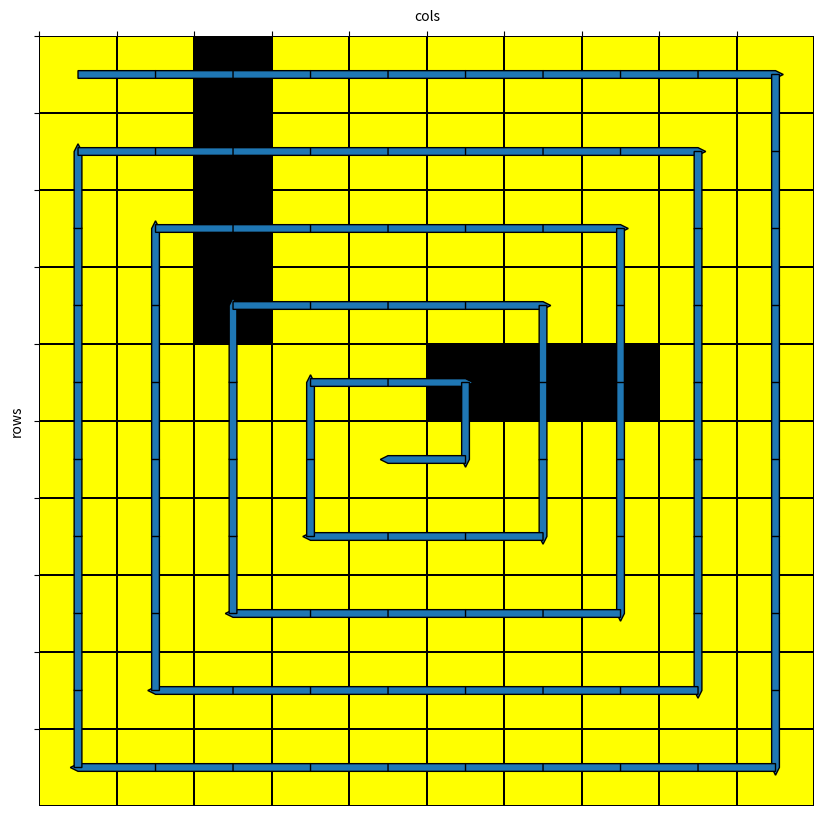

This figure's Python source:
import numpy as np
import matplotlib.pyplot as plt
import seaborn as sns
from matplotlib import colors

# 单个机器人覆盖绘图

def draw_map(rows, cols, pass_point, trails, obstacles):
    field = np.ones((rows, cols))
    for i in range(len(pass_point)):
        field[pass_point[i][0] - 1, pass_point[i][1] - 1] = 1  # 注释：横纵坐标-1是因为障碍物和通行点的坐标定义是从下标1开始的,但field()函数下标从1开始
    for j in range(len(trails)):
        field[trails[j][0] - 1, trails[j][1] - 1] = 4
    for k in range(len(obstacles)):
        field[obstacles[k][0] - 1, obstacles[k][1] - 1] = 2
    # 显示当前机器人位置
    # field[trails[j][0] - 1, trails[j][1] - 1] = 6

    cmap = colors.ListedColormap(['none', 'white', 'black', 'red', 'yellow', 'magenta', 'green', 'cyan', 'blue'])

    plt.figure(figsize=(cols, rows))
    ax = plt.gca()

    sns.heatmap(field, cmap=cmap, vmin=0, vmax=8, linewidths=1.25, linecolor='black', ax=ax, cbar=False)

    # 设置图标题
    ax.set_ylabel('rows')
    ax.set_xlabel('cols')

    # 将列标签移动到图像上方
    ax.xaxis.tick_top()
    ax.xaxis.set_label_position('top')

    # 设置图标的数字个数文字，放在plt.show下面能居中
    ax.set_xticks(np.arange(rows))
    ax.set_yticks(np.arange(cols))

    return field

def draw_path(path):
    # todo 改好绘图函数
    draw_map(rows, cols, pass_point, trails, obstacles)
    for i in range(len(path)-1):


        x = path[i][1]   # x,y需要反过来
        y = path[i][0]
        dx = path[i+1][1] - x
        dy = path[i+1][0] - y
        plt.arrow(x-0.5,y-0.5,dx,dy,width=0.1,head_width=0.1,head_length=0.1)
        # plt.arrow(x-0.5,y-0.5,dx,dy,width=0.01)



def main(rows, cols, pass_point, trails, obstacles):

    # plt.savefig('map_10x10.png')
    draw_path(trails)
    plt.show()

    # plt.arrow(3, 2, -1, -1, width=0.001, head_width=0.005, head_length=0.1)
    # plt.show()

# trails = []
# rows, cols = 10, 10
# obstacles=[(8, 8), (5, 10), (2, 3), (8, 5), (6, 2), (5, 4), (10, 1), (10, 6), (10, 3), (6, 1), (2, 5), (8, 4), (10, 9), (5, 7), (4, 4), (4, 8), (3, 4), (10, 8), (2, 4), (7, 4)]
# pass_point=[(1, 1), (1, 2), (1, 3), (1, 4), (1, 5), (1, 6), (1, 7), (1, 8), (1, 9), (1, 10), (2, 1), (2, 2), (2, 6), (2, 7), (2, 8), (2, 9), (2, 10), (3, 1), (3, 2), (3, 3), (3, 5), (3, 6), (3, 7), (3, 8), (3, 9), (3, 10), (4, 1), (4, 2), (4, 3), (4, 5), (4, 6), (4, 7), (4, 9), (4, 10), (5, 1), (5, 2), (5, 3), (5, 5), (5, 6), (5, 8), (5, 9), (6, 3), (6, 4), (6, 5), (6, 6), (6, 7), (6, 8), (6, 9), (6, 10), (7, 1), (7, 2), (7, 3), (7, 5), (7, 6), (7, 7), (7, 8), (7, 9), (7, 10), (8, 1), (8, 2), (8, 3), (8, 6), (8, 7), (8, 9), (8, 10), (9, 1), (9, 2), (9, 3), (9, 4), (9, 5), (9, 6), (9, 7), (9, 8), (9, 9), (9, 10), (10, 2), (10, 4), (10, 5), (10, 7), (10, 10)]

# obstacles= [(5, 8), (8, 7), (6, 1), (10, 2), (7, 7), (6, 2), (6, 10), (9, 7), (1, 4), (3, 10), (6, 4), (10, 8), (8, 3), (6, 5), (4, 4), (3, 7), (4, 3), (2, 10), (2, 7), (5, 5), (4, 1), (2, 6), (6, 9), (1, 3), (10, 4)]
# pass_point= [(1, 1), (1, 2), (1, 5), (1, 6), (1, 7), (1, 8), (1, 9), (1, 10), (2, 1), (2, 2), (2, 3), (2, 4), (2, 5), (2, 8), (2, 9), (3, 1), (3, 2), (3, 3), (3, 4), (3, 5), (3, 6), (3, 8), (3, 9), (4, 2), (4, 5), (4, 6), (4, 7), (4, 8), (4, 9), (4, 10), (5, 1), (5, 2), (5, 3), (5, 4), (5, 6), (5, 7), (5, 9), (5, 10), (6, 3), (6, 6), (6, 7), (6, 8), (7, 1), (7, 2), (7, 3), (7, 4), (7, 5), (7, 6), (7, 8), (7, 9), (7, 10), (8, 1), (8, 2), (8, 4), (8, 5), (8, 6), (8, 8), (8, 9), (8, 10), (9, 1), (9, 2), (9, 3), (9, 4), (9, 5), (9, 6), (9, 8), (9, 9), (9, 10), (10, 1), (10, 3), (10, 5), (10, 6), (10, 7), (10, 9), (10, 10)]

# obstacles= [(4, 5), (2, 7), (7, 3), (4, 8), (1, 1), (3, 4), (10, 7), (8, 8), (10, 1), (1, 8), (3, 1), (7, 1), (10, 3), (9, 6), (3, 7)]
# pass_point= [(1, 2), (1, 3), (1, 4), (1, 5), (1, 6), (1, 7), (1, 9), (1, 10), (2, 1), (2, 2), (2, 3), (2, 4), (2, 5), (2, 6), (2, 8), (2, 9), (2, 10), (3, 2), (3, 3), (3, 5), (3, 6), (3, 8), (3, 9), (3, 10), (4, 1), (4, 2), (4, 3), (4, 4), (4, 6), (4, 7), (4, 9), (4, 10), (5, 1), (5, 2), (5, 3), (5, 4), (5, 5), (5, 6), (5, 7), (5, 8), (5, 9), (5, 10), (6, 1), (6, 2), (6, 3), (6, 4), (6, 5), (6, 6), (6, 7), (6, 8), (6, 9), (6, 10), (7, 2), (7, 4), (7, 5), (7, 6), (7, 7), (7, 8), (7, 9), (7, 10), (8, 1), (8, 2), (8, 3), (8, 4), (8, 5), (8, 6), (8, 7), (8, 9), (8, 10), (9, 1), (9, 2), (9, 3), (9, 4), (9, 5), (9, 7), (9, 8), (9, 9), (9, 10), (10, 2), (10, 4), (10, 5), (10, 6), (10, 8), (10, 9), (10, 10)]

# obstacles=[(8, 8), (5, 10), (2, 3), (8, 5), (6, 2), (5, 4), (10, 1), (10, 6), (10, 3), (6, 1), (2, 5), (8, 4), (10, 9), (5, 7), (4, 4), (4, 8), (3, 4), (10, 8), (2, 4), (7, 4)]
# pass_point=[(1, 1), (1, 2), (1, 3), (1, 4), (1, 5), (1, 6), (1, 7), (1, 8), (1, 9), (1, 10), (2, 1), (2, 2), (2, 6), (2, 7), (2, 8), (2, 9), (2, 10), (3, 1), (3, 2), (3, 3), (3, 5), (3, 6), (3, 7), (3, 8), (3, 9), (3, 10), (4, 1), (4, 2), (4, 3), (4, 5), (4, 6), (4, 7), (4, 9), (4, 10), (5, 1), (5, 2), (5, 3), (5, 5), (5, 6), (5, 8), (5, 9), (6, 3), (6, 4), (6, 5), (6, 6), (6, 7), (6, 8), (6, 9), (6, 10), (7, 1), (7, 2), (7, 3), (7, 5), (7, 6), (7, 7), (7, 8), (7, 9), (7, 10), (8, 1), (8, 2), (8, 3), (8, 6), (8, 7), (8, 9), (8, 10), (9, 1), (9, 2), (9, 3), (9, 4), (9, 5), (9, 6), (9, 7), (9, 8), (9, 9), (9, 10), (10, 2), (10, 4), (10, 5), (10, 7), (10, 10)]
# rows,cols=10,10
# trails = pass_point


# pass_point =  [(1, 1), (1, 2), (1, 3), (1, 4), (1, 5), (2, 1), (2, 2), (2, 3), (2, 4), (2, 5), (3, 1), (3, 2), (3, 3), (3, 4), (3, 5), (4, 1), (4, 2), (4, 3), (4, 4), (4, 5), (5, 1), (5, 2), (5, 3), (5, 4), (5, 5)]
# obstacles = []
# rows, cols =5, 5
# obstacles=[(8, 8), (5, 10), (2, 3), (8, 5), (6, 2), (5, 4), (10, 1), (10, 6), (10, 3), (6, 1), (2, 5), (8, 4), (10, 9), (5, 7), (4, 4), (4, 8), (3, 4), (10, 8), (2, 4), (7, 4)]
# pass_point=[(1, 1), (1, 2), (1, 3), (1, 4), (1, 5), (1, 6), (1, 7), (1, 8), (1, 9), (1, 10), (2, 1), (2, 2), (2, 6), (2, 7), (2, 8), (2, 9), (2, 10), (3, 1), (3, 2), (3, 3), (3, 5), (3, 6), (3, 7), (3, 8), (3, 9), (3, 10), (4, 1), (4, 2), (4, 3), (4, 5), (4, 6), (4, 7), (4, 9), (4, 10), (5, 1), (5, 2), (5, 3), (5, 5), (5, 6), (5, 8), (5, 9), (6, 3), (6, 4), (6, 5), (6, 6), (6, 7), (6, 8), (6, 9), (6, 10), (7, 1), (7, 2), (7, 3), (7, 5), (7, 6), (7, 7), (7, 8), (7, 9), (7, 10), (8, 1), (8, 2), (8, 3), (8, 6), (8, 7), (8, 9), (8, 10), (9, 1), (9, 2), (9, 3), (9, 4), (9, 5), (9, 6), (9, 7), (9, 8), (9, 9), (9, 10), (10, 2), (10, 4), (10, 5), (10, 7), (10, 10)]
rows,cols=10,10
# # pass_point = [(1, 1), (1, 2), (1, 4), (1, 5), (1, 6), (1, 7), (1, 8), (1, 9), (1, 10), (2, 1), (2, 2), (2, 4), (2, 5), (2, 6), (2, 7), (2, 8), (2, 9), (2, 10), (3, 1), (3, 2), (3, 4), (3, 5), (3, 6), (3, 7), (3, 8), (3, 9), (3, 10), (4, 1), (4, 2), (4, 4), (4, 5), (4, 6), (4, 7), (4, 8), (4, 9), (4, 10), (5, 1), (5, 2), (5, 3), (5, 4), (5, 5), (5, 6), (5, 7), (5, 8), (5, 9), (5, 10), (6, 1), (6, 2), (6, 3), (6, 4), (6, 5), (6, 6), (6, 7), (6, 8), (6, 9), (6, 10), (7, 1), (7, 2), (7, 3), (7, 4), (7, 5), (7, 6), (7, 7), (7, 8), (7, 9), (7, 10), (8, 1), (8, 2), (8, 3), (8, 4), (8, 5), (8, 6), (8, 7), (8, 8), (8, 9), (8, 10), (9, 1), (9, 2), (9, 3), (9, 4), (9, 5), (9, 6), (9, 7), (9, 8), (9, 9), (9, 10), (10, 1), (10, 2), (10, 3), (10, 4), (10, 5), (10, 6), (10, 7), (10, 8), (10, 9), (10, 10)]
# # obstacles = [(1,3),(2,3),(3,3),(4,3)]
pass_point = [(1, 1), (1, 2), (1, 4), (1, 5), (1, 6), (1, 7), (1, 8), (1, 9), (1, 10), (2, 1), (2, 2), (2, 4), (2, 5), (2, 6), (2, 7), (2, 8), (2, 9), (2, 10), (3, 1), (3, 2), (3, 4), (3, 5), (3, 6), (3, 7), (3, 8), (3, 9), (3, 10), (4, 1), (4, 2), (4, 4), (4, 5), (4, 6), (4, 7), (4, 8), (4, 9), (4, 10), (5, 1), (5, 2), (5, 3), (5, 4), (5, 5),  (5, 9), (5, 10), (6, 1), (6, 2), (6, 3), (6, 4), (6, 5), (6, 6), (6, 7), (6, 8), (6, 9), (6, 10), (7, 1), (7, 2), (7, 3), (7, 4), (7, 5), (7, 6), (7, 7), (7, 8), (7, 9), (7, 10), (8, 1), (8, 2), (8, 3), (8, 4), (8, 5), (8, 6), (8, 7), (8, 8), (8, 9), (8, 10), (9, 1), (9, 2), (9, 3), (9, 4), (9, 5), (9, 6), (9, 7), (9, 8), (9, 9), (9, 10), (10, 1), (10, 2), (10, 3), (10, 4), (10, 5), (10, 6), (10, 7), (10, 8), (10, 9), (10, 10)]
obstacles = [(1,3), (2,3), (3,3), (4,3), (5,6), (5,7), (5,8)]
# # trails= [(3, 6), (3, 7), (3, 8), (4, 8), (4, 7), (4, 6), (4, 5), (3, 5), (2, 5), (2, 6), (2, 7), (2, 8), (2, 9), (3, 9), (4, 9), (5, 9), (5, 10), (6, 10), (7, 10), (8, 10), (9, 10), (10, 10), (10, 9), (10, 8), (10, 7), (10, 6), (10, 5), (10, 4), (10, 3), (10, 2), (10, 1), (9, 1), (8, 1), (7, 1), (6, 1), (6, 2), (6, 3), (6, 4), (6, 5), (6, 6), (6, 7), (6, 8), (7, 8), (8, 8), (9, 8), (10, 8), (9, 8), (8, 8), (7, 8), (7, 7), (8, 7), (9, 7), (9, 8), (9, 9), (8, 9), (7, 9), (6, 9), (6, 8), (6, 7), (6, 6), (7, 6), (8, 6), (9, 6), (10, 6), (10, 7), (10, 8), (10, 9), (10, 10), (9, 10), (8, 10), (7, 10), (6, 10), (5, 10), (4, 10), (3, 10), (2, 10), (1, 10), (1, 9), (1, 8), (1, 7), (1, 6), (1, 5), (1, 4), (2, 4), (3, 4), (4, 4), (5, 4), (6, 4), (7, 4), (8, 4), (9, 4), (10, 4), (9, 4), (8, 4), (7, 4), (6, 4), (6, 3), (7, 3), (8, 3), (9, 3), (10, 3), (10, 4), (10, 5), (9, 5), (8, 5), (7, 5), (6, 5), (5, 5), (5, 4), (5, 3), (5, 2), (4, 2), (3, 2), (2, 2), (1, 2), (1, 1), (2, 1), (3, 1), (4, 1), (5, 1), (6, 1), (7, 1), (8, 1), (9, 1), (10, 1), (10, 2), (9, 2), (8, 2), (7, 2), (6, 2), (5, 2), (4, 2), (3, 2), (2, 2), (1, 2)]
#
# # trails = [(1, 1), (2, 1), (1, 1), (2, 1), (1, 1), (1, 2), (1, 3), (1, 2), (2, 2), (2, 1), (3, 1), (3, 2), (4, 2), (5, 2), (4, 2), (4, 1), (5, 1), (5, 2), (5, 3), (5, 4), (4, 4), (5, 4), (5, 5), (5, 4), (5, 5), (5, 4), (5, 3), (4, 3), (4, 4), (3, 4), (3, 3), (2, 3), (2, 4), (1, 4), (2, 4), (2, 5), (1, 5), (2, 5), (3, 5), (4, 5)]
#
# # trails = [(1, 1), (2, 1), (3, 1), (2, 1), (2, 2), (3, 2), (4, 2), (4, 1), (3, 1), (2, 1), (2, 2), (3, 2), (3, 1), (3, 2), (3, 1), (2, 1), (3, 1), (4, 1), (4, 2), (4, 1), (5, 1), (5, 2), (4, 2), (4, 1), (3, 1), (2, 1), (3, 1), (2, 1), (2, 2), (2, 1), (2, 2), (3, 2), (4, 2), (3, 2), (3, 1), (3, 2), (4, 2), (5, 2), (5, 1), (4, 1), (3, 1), (2, 1), (3, 1), (2, 1), (1, 1), (1, 2), (1, 1), (2, 1), (3, 1), (4, 1), (4, 2), (5, 2), (4, 2), (5, 2), (4, 2), (4, 3), (4, 2), (3, 2), (4, 2), (3, 2), (2, 2), (3, 2), (2, 2), (3, 2), (4, 2), (3, 2), (3, 3), (4, 3), (3, 3), (3, 2), (2, 2), (3, 2), (3, 3), (3, 2), (2, 2), (3, 2), (4, 2), (5, 2), (5, 1), (4, 1), (5, 1), (5, 2), (4, 2), (5, 2), (5, 3), (6, 3), (6, 4), (6, 5), (7, 5), (6, 5), (7, 5), (6, 5), (6, 6), (7, 6), (6, 6), (5, 6), (4, 6), (4, 5), (3, 5), (4, 5), (4, 6), (5, 6), (6, 6), (6, 7), (6, 6), (6, 5), (7, 5), (6, 5), (6, 4), (6, 3), (6, 4), (6, 3), (7, 3), (7, 2), (7, 1), (8, 1), (7, 1), (8, 1), (8, 2), (9, 2), (10, 2), (9, 2), (8, 2), (9, 2), (9, 1), (9, 2), (9, 1), (8, 1), (9, 1), (8, 1), (7, 1), (7, 2), (8, 2), (8, 1), (8, 2), (7, 2), (8, 2), (7, 2), (8, 2), (8, 3), (8, 2), (7, 2), (8, 2), (9, 2), (9, 1), (9, 2), (10, 2), (9, 2), (8, 2), (7, 2), (8, 2), (8, 1), (8, 2), (8, 3), (9, 3), (9, 2), (8, 2), (9, 2), (9, 1), (8, 1), (7, 1), (8, 1), (8, 2), (8, 3), (9, 3), (8, 3), (9, 3), (9, 2), (9, 1), (8, 1), (8, 2), (9, 2), (10, 2), (9, 2), (9, 1), (8, 1), (9, 1), (9, 2), (9, 1), (8, 1), (7, 1), (7, 2), (7, 1), (8, 1), (8, 2), (7, 2), (7, 3), (8, 3), (9, 3), (8, 3), (8, 2), (8, 1), (9, 1), (9, 2), (8, 2), (9, 2), (10, 2), (9, 2), (8, 2), (8, 1), (9, 1), (8, 1), (7, 1), (7, 2), (8, 2), (8, 3), (8, 2), (9, 2), (8, 2), (7, 2), (7, 1), (7, 2), (7, 3), (6, 3), (6, 4), (6, 3), (6, 4), (6, 3), (5, 3), (6, 3), (7, 3), (8, 3), (9, 3), (9, 4), (10, 4), (9, 4), (10, 4), (10, 5), (9, 5), (9, 6), (9, 7), (8, 7), (8, 6), (9, 6), (8, 6), (9, 6), (9, 7), (10, 7), (9, 7), (8, 7), (9, 7), (9, 8), (9, 7), (8, 7), (7, 7), (7, 6), (7, 5), (7, 6), (8, 6), (9, 6), (9, 5), (9, 6), (9, 7), (9, 6), (9, 5), (10, 5), (10, 4), (10, 5), (10, 4), (9, 4), (9, 5), (9, 6), (9, 7), (9, 8), (9, 9), (8, 9), (8, 10), (8, 9), (7, 9), (6, 9), (5, 9), (6, 9), (6, 10), (6, 9), (5, 9), (6, 9), (6, 10), (7, 10), (7, 9), (7, 8), (7, 9), (7, 8), (7, 7), (8, 7), (8, 6), (9, 6), (8, 6), (8, 7), (8, 6), (8, 7), (8, 6), (7, 6), (8, 6), (8, 7), (8, 6), (7, 6), (7, 7), (7, 8), (7, 9), (7, 10), (8, 10), (8, 9), (8, 10), (7, 10), (8, 10), (9, 10), (9, 9), (9, 8), (9, 7), (8, 7), (8, 6), (9, 6), (8, 6), (8, 7), (9, 7), (9, 8), (9, 7), (9, 6), (8, 6), (7, 6), (7, 5), (7, 6), (8, 6), (9, 6), (9, 5), (10, 5), (10, 4), (9, 4), (9, 5), (10, 5), (10, 4), (10, 5), (10, 4), (10, 5), (10, 4), (9, 4), (9, 5), (10, 5), (9, 5), (9, 4), (9, 5), (9, 6), (9, 5), (10, 5), (10, 4), (9, 4), (9, 5), (9, 4), (9, 3), (9, 4), (9, 5), (9, 4), (9, 3), (9, 2), (9, 3), (9, 4), (9, 5), (9, 4), (9, 3), (8, 3), (9, 3), (9, 4), (10, 4), (10, 5), (10, 4), (9, 4), (10, 4), (9, 4), (9, 3), (8, 3), (9, 3), (9, 2), (9, 3), (9, 2), (8, 2), (8, 1), (9, 1), (9, 2), (10, 2), (9, 2), (9, 3), (9, 2), (9, 3), (9, 2), (9, 1), (9, 2), (10, 2), (9, 2), (8, 2), (9, 2), (8, 2), (8, 1), (8, 2), (7, 2), (7, 3), (6, 3), (6, 4), (6, 3), (7, 3), (7, 2), (7, 3), (6, 3), (5, 3), (6, 3), (6, 4), (6, 3), (7, 3), (6, 3), (7, 3), (8, 3), (9, 3), (9, 4), (9, 3), (8, 3), (8, 2), (8, 3), (8, 2), (7, 2), (8, 2), (8, 1), (7, 1), (7, 2), (8, 2), (7, 2), (7, 1), (7, 2), (7, 3), (7, 2), (7, 3), (6, 3), (5, 3), (5, 2), (4, 2), (4, 1), (3, 1), (3, 2), (3, 3), (3, 2), (4, 2), (5, 2), (5, 3), (4, 3), (4, 2), (4, 3), (4, 2), (4, 3), (5, 3), (6, 3), (6, 4), (6, 3), (6, 4), (6, 3), (6, 4), (6, 5), (6, 4), (6, 5), (6, 6), (6, 5), (6, 6), (7, 6), (7, 7), (6, 7), (6, 6), (7, 6), (7, 7), (8, 7), (7, 7), (6, 7), (6, 8), (5, 8), (5, 9), (5, 8), (6, 8), (7, 8), (7, 9), (7, 10), (7, 9), (7, 8), (7, 7), (8, 7), (9, 7), (9, 8), (9, 7), (9, 8), (9, 9), (8, 9), (7, 9), (6, 9), (6, 8), (5, 8), (6, 8), (6, 7), (7, 7), (8, 7), (8, 6), (7, 6), (6, 6), (7, 6), (8, 6), (8, 7), (7, 7), (7, 8), (6, 8), (5, 8), (6, 8), (6, 7), (6, 6), (6, 5), (5, 5), (6, 5), (5, 5), (6, 5), (7, 5), (7, 6), (6, 6), (6, 7), (6, 8), (7, 8), (7, 9), (6, 9), (7, 9), (8, 9), (9, 9), (9, 10), (9, 9), (9, 10), (8, 10), (7, 10), (8, 10), (9, 10), (9, 9), (8, 9), (8, 10), (8, 9), (7, 9), (7, 10), (6, 10), (7, 10), (8, 10), (8, 9), (9, 9), (9, 10), (9, 9), (8, 9), (8, 10), (7, 10), (7, 9), (7, 10), (8, 10), (9, 10), (10, 10), (9, 10), (8, 10), (7, 10), (6, 10), (6, 9), (6, 10), (7, 10), (8, 10), (9, 10), (10, 10), (9, 10), (9, 9), (9, 8), (9, 9), (9, 10), (9, 9), (9, 8), (9, 9), (9, 10), (8, 10), (9, 10), (9, 9), (8, 9), (8, 10), (7, 10), (6, 10), (6, 9), (6, 8), (6, 9), (6, 10), (7, 10), (8, 10), (7, 10), (7, 9), (7, 8), (7, 7), (6, 7), (6, 8), (6, 9), (5, 9), (5, 8), (5, 9), (4, 9), (5, 9), (6, 9), (6, 10), (7, 10), (6, 10), (6, 9), (5, 9), (6, 9), (5, 9), (5, 8), (6, 8), (7, 8), (7, 7), (7, 8), (6, 8), (6, 9), (6, 10), (6, 9), (5, 9), (4, 9), (5, 9), (4, 9), (3, 9), (2, 9), (3, 9), (2, 9), (1, 9), (1, 10), (2, 10), (1, 10), (1, 9), (1, 10), (1, 9), (2, 9), (2, 8), (3, 8), (2, 8), (2, 7), (2, 8), (1, 8), (1, 7), (2, 7), (1, 7), (2, 7), (1, 7), (2, 7), (1, 7), (1, 8), (1, 9), (2, 9), (2, 8), (1, 8), (2, 8), (2, 7), (2, 8), (2, 9), (1, 9), (2, 9), (2, 10), (3, 10), (4, 10), (4, 9), (3, 9), (4, 9), (5, 9), (6, 9), (7, 9), (7, 8), (7, 7), (8, 7), (7, 7), (6, 7), (6, 6), (6, 5), (7, 5), (6, 5), (6, 6), (6, 7), (6, 8), (6, 9), (5, 9), (4, 9), (4, 10), (4, 9), (3, 9), (2, 9), (2, 10), (3, 10), (4, 10), (3, 10), (3, 9), (4, 9), (4, 10), (3, 10), (3, 9), (3, 10), (3, 9), (3, 10), (2, 10), (2, 9), (2, 8), (2, 7), (2, 8), (1, 8), (1, 7), (2, 7), (1, 7), (1, 8), (1, 7), (2, 7), (2, 6), (3, 6), (2, 6), (3, 6), (3, 7), (4, 7), (3, 7), (3, 6), (4, 6), (4, 5), (4, 6), (4, 7), (4, 6), (4, 5), (5, 5), (4, 5), (3, 5), (3, 6), (4, 6), (3, 6), (3, 5), (4, 5), (5, 5), (6, 5), (6, 6), (6, 7), (6, 8), (6, 9), (6, 8), (7, 8), (7, 9), (7, 8), (7, 9), (8, 9), (9, 9), (9, 8), (9, 9), (9, 8), (9, 7), (8, 7), (7, 7), (7, 8), (7, 7), (7, 8), (7, 9), (7, 8), (6, 8), (6, 7), (6, 8), (6, 7), (6, 6), (7, 6), (6, 6), (5, 6), (4, 6), (3, 6), (2, 6), (1, 6), (1, 7), (2, 7), (2, 6), (3, 6), (2, 6), (2, 7), (1, 7), (1, 8), (1, 7), (1, 6), (1, 5), (1, 6), (1, 5), (1, 4)]
# obstacles = []
trails = [(1, 1), (1, 2), (1, 3), (1, 4), (1, 5), (1, 6), (1, 7), (1, 8), (1, 9), (1, 10), (2, 10), (3, 10), (4, 10), (5, 10), (6, 10), (7, 10), (8, 10), (9, 10), (10, 10), (10, 9), (10, 8), (10, 7), (10, 6), (10, 5), (10, 4), (10, 3), (10, 2), (10, 1), (9, 1), (8, 1), (7, 1), (6, 1), (5, 1), (4, 1), (3, 1), (2, 1), (2, 2), (2, 3), (2, 4), (2, 5), (2, 6), (2, 7), (2, 8), (2, 9), (3, 9), (4, 9), (5, 9), (6, 9), (7, 9), (8, 9), (9, 9), (9, 8), (9, 7), (9, 6), (9, 5), (9, 4), (9, 3), (9, 2), (8, 2), (7, 2), (6, 2), (5, 2), (4, 2), (3, 2), (3, 3), (3, 4), (3, 5), (3, 6), (3, 7), (3, 8), (4, 8), (5, 8), (6, 8), (7, 8), (8, 8), (8, 7), (8, 6), (8, 5), (8, 4), (8, 3), (7, 3), (6, 3), (5, 3), (4, 3), (4, 4), (4, 5), (4, 6), (4, 7), (5, 7), (6, 7), (7, 7), (7, 6), (7, 5), (7, 4), (6, 4), (5, 4), (5, 5), (5, 6), (6, 6),(6, 5)]

# trails = [(2, 1), (3, 1), (4, 1), (5, 1), (6, 1), (7, 1), (8, 1), (9, 1), (10, 1), (9, 1), (8, 1), (8, 2), (8, 3), (8, 4), (8, 5), (8, 6), (8, 7), (8, 8), (7, 8), (7, 7), (7, 6), (7, 5), (8, 5), (9, 5), (9, 6), (9, 7), (9, 8), (9, 9), (8, 9), (7, 9), (6, 9), (6, 8), (6, 7), (6, 6), (6, 5), (6, 4), (5, 4), (4, 4), (3, 4), (2, 4), (1, 4), (2, 4), (3, 4), (3, 5), (3, 6), (3, 7), (3, 8), (4, 8), (4, 7), (4, 6), (4, 5), (3, 5), (2, 5), (2, 6), (2, 7), (2, 8), (2, 9), (3, 9), (4, 9), (5, 9), (5, 8), (5, 7), (5, 6), (5, 5), (5, 4), (5, 3), (6, 3), (7, 3), (8, 3), (9, 3), (9, 4), (8, 4), (7, 4), (6, 4), (5, 4), (4, 4), (3, 4), (2, 4), (1, 4), (1, 5), (1, 6), (1, 7), (1, 8), (1, 9), (1, 10), (2, 10), (3, 10), (4, 10), (5, 10), (6, 10), (7, 10), (8, 10), (9, 10), (10, 10), (10, 9), (10, 8), (10, 7), (10, 6), (10, 5), (10, 4), (10, 3), (10, 2), (9, 2), (8, 2), (7, 2), (6, 2), (5, 2), (4, 2), (3, 2), (2, 2), (1, 2),(1, 1)]


# trails=[(1, 1), (2, 1), (3, 1), (4, 1), (5, 1), (6, 1), (7, 1), (8, 1), (9, 1), (10, 1), (10, 2), (10, 3), (9, 3), (8, 3), (7, 3), (6, 3), (5, 3), (6, 3), (7, 3), (8, 3), (9, 3), (10, 3), (10, 2), (9, 2), (8, 2), (7, 2), (6, 2), (5, 2), (4, 2), (3, 2), (2, 2), (1, 2)]
# pass_point = [(1, 1), (1, 2), (2, 1), (2, 2), (3, 1), (3, 2), (4, 1), (4, 2), (5, 1), (5, 2), (5, 3), (6, 1), (6, 2), (6, 3), (7, 1), (7, 2), (7, 3), (8, 1), (8, 2), (8, 3), (9, 1), (9, 2), (9, 3), (10, 1), (10, 2), (10, 3)]
# obstacles = [(1,3),(2,3),(3,3),(4,3)]  # 机器人1

# pass_point = [(1, 4), (1, 5), (1, 6), (1, 7), (1, 8), (1, 9), (1, 10), (2, 4), (2, 5), (2, 6), (2, 7), (2, 8), (2, 9), (2, 10), (3, 4), (3, 5), (3, 6), (3, 7), (3, 8), (3, 9), (3, 10), (4, 4), (4, 5), (4, 6), (4, 7), (4, 8), (4, 9), (4, 10), (5, 4), (5, 5), (5, 9), (5, 10)]
# obstacles = [(5, 6), (5, 7), (5, 8)]  # 机器人2
# trails = [ (4, 6), (4, 7), (4, 8), (3, 8), (3, 7), (3, 6), (3, 5), (4, 5), (5, 5), (5, 4), (4, 4), (3, 4), (2, 4), (2, 5), (2, 6), (2, 7), (2, 8), (2, 9), (3, 9), (4, 9), (5, 9), (5, 10), (4, 10), (3, 10), (2, 10), (1, 10), (1, 9), (1, 8), (1, 7), (1, 6), (1, 5),(1,4)]

# pass_point = [(6, 4), (6, 5), (6, 6), (6, 7), (6, 8), (6, 9), (6, 10), (7, 4), (7, 5), (7, 6), (7, 7), (7, 8), (7, 9), (7, 10), (8, 4), (8, 5), (8, 6), (8, 7), (8, 8), (8, 9), (8, 10), (9, 4), (9, 5), (9, 6), (9, 7), (9, 8), (9, 9), (9, 10), (10, 4), (10, 5), (10, 6), (10, 7), (10, 8), (10, 9), (10, 10)]
# obstacles = []
# trails = [(8,8),(8, 7), (8, 6), (7, 6), (7, 7), (7, 8), (7, 9), (8, 9), (9, 9), (9, 8), (9, 7), (9, 6), (9, 5), (8, 5), (7, 5), (6, 5), (6, 4), (7, 4), (8, 4), (9, 4), (10, 4), (10, 5), (10, 6), (10, 7), (10, 8), (10, 9), (10, 10), (9, 10), (8, 10), (7, 10), (6, 10), (6, 9), (6, 8), (6, 7), (6, 6), (6, 5)]  # 机器人3

# pass_point = [(1, 1), (1, 2), (1, 4), (1, 5), (1, 6), (1, 7), (1, 8), (1, 9), (1, 10), (2, 1), (2, 2), (2, 4), (2, 5), (2, 6), (2, 7), (2, 8), (2, 9), (2, 10), (3, 1), (3, 2), (3, 4), (3, 5), (3, 6), (3, 7), (3, 8), (3, 9), (3, 10), (4, 1), (4, 2), (4, 4), (4, 5), (4, 6), (4, 7), (4, 8), (4, 9), (4, 10), (5, 1), (5, 2), (5, 3), (5, 4), (5, 5),  (5, 9), (5, 10), (6, 1), (6, 2), (6, 3), (6, 4), (6, 5), (6, 6), (6, 7), (6, 8), (6, 9), (6, 10), (7, 1), (7, 2), (7, 3), (7, 4), (7, 5), (7, 6), (7, 7), (7, 8), (7, 9), (7, 10), (8, 1), (8, 2), (8, 3), (8, 4), (8, 5), (8, 6), (8, 7), (8, 8), (8, 9), (8, 10), (9, 1), (9, 2), (9, 3), (9, 4), (9, 5), (9, 6), (9, 7), (9, 8), (9, 9), (9, 10), (10, 1), (10, 2), (10, 3), (10, 4), (10, 5), (10, 6), (10, 7), (10, 8), (10, 9), (10, 10)]
# obstacles = [(1,3),(2,3),(3,3),(4,3),(5,6),(5,7),(5,8)]
# obstacles = []
# trails  = [(1, 1), (1, 2), (1, 1), (2, 1), (1, 1), (2, 1), (2, 2), (1, 2), (1, 3), (1, 4), (2, 4), (1, 4), (1, 5), (1, 4), (1, 5),
#  (2, 5), (3, 5), (2, 5), (3, 5), (4, 5), (4, 4), (4, 5), (4, 4), (4, 3), (5, 3), (5, 4), (4, 4), (4, 3), (5, 3), (4, 3),
#  (4, 2), (4, 3), (5, 3), (5, 2), (5, 1), (4, 1), (4, 2), (3, 2), (4, 2), (3, 2), (3, 1), (3, 2), (3, 3), (2, 3), (2, 4),
#  (2, 3), (3, 3), (3, 4), (4, 4), (5, 4), (5, 5)]
# trails = [(1, 1), (2, 1), (3, 1), (2, 1), (3, 1), (2, 1), (1, 1), (2, 1), (3, 1), (4, 1), (3, 1), (4, 1), (5, 1), (5, 2), (4, 2), (4, 1), (4, 2), (5, 2), (5, 3), (6, 3), (7, 3), (8, 3), (7, 3), (7, 2), (6, 2), (6, 3), (6, 4), (7, 4), (7, 5), (7, 4), (7, 5), (7, 4), (8, 4), (9, 4), (10, 4), (10, 3), (10, 2), (9, 2), (10, 2), (10, 1), (10, 2), (9, 2), (9, 1), (8, 1), (8, 2), (9, 2), (8, 2), (7, 2), (6, 2), (6, 1), (5, 1), (5, 2), (6, 2), (6, 3), (5, 3), (5, 2), (6, 2), (5, 2), (4, 2), (5, 2), (6, 2), (5, 2), (6, 2), (7, 2), (7, 3), (7, 4), (8, 4), (9, 4), (8, 4), (7, 4), (7, 5), (8, 5), (8, 6), (8, 5), (8, 6), (9, 6), (9, 5), (10, 5), (9, 5), (10, 5), (9, 5), (9, 6), (9, 7), (10, 7), (9, 7), (10, 7), (9, 7), (9, 8), (9, 7), (9, 8), (10, 8), (9, 8), (9, 9), (9, 8), (9, 9), (9, 8), (9, 9), (8, 9), (9, 9), (9, 10), (8, 10), (7, 10), (8, 10), (7, 10), (6, 10), (7, 10), (8, 10), (7, 10), (7, 9), (8, 9), (8, 10), (8, 9), (8, 10), (8, 9), (9, 9), (10, 9), (9, 9), (8, 9), (8, 10), (7, 10), (7, 9), (7, 8), (7, 9), (6, 9), (5, 9), (4, 9), (4, 8), (3, 8), (3, 7), (2, 7), (2, 8), (2, 9), (3, 9), (2, 9), (2, 8), (1, 8), (2, 8), (3, 8), (3, 7), (2, 7), (1, 7), (1, 6), (2, 6), (3, 6), (2, 6), (1, 6), (1, 5), (2, 5), (1, 5), (1, 4), (1, 5), (1, 6), (1, 5), (1, 6), (2, 6), (2, 5), (2, 4), (1, 4), (1, 5), (1, 6), (2, 6), (3, 6), (4, 6), (3, 6), (3, 7), (2, 7), (2, 6), (1, 6), (1, 5), (1, 6), (2, 6), (2, 7), (3, 7), (3, 6), (2, 6), (2, 5), (1, 5), (1, 4), (1, 5), (2, 5), (2, 4), (2, 5), (1, 5), (1, 4), (2, 4), (3, 4), (3, 5), (2, 5), (3, 5), (3, 4), (2, 4), (2, 5), (2, 6), (1, 6), (2, 6), (2, 7), (3, 7), (4, 7), (4, 6), (3, 6), (4, 6), (3, 6), (4, 6), (3, 6), (4, 6), (4, 5), (3, 5), (2, 5), (1, 5), (1, 6), (1, 5), (1, 4), (2, 4), (1, 4), (1, 5), (2, 5), (3, 5), (2, 5), (2, 4), (2, 5), (2, 6), (2, 7), (3, 7), (4, 7), (4, 8), (4, 7), (3, 7), (3, 6), (4, 6), (4, 5), (4, 4), (4, 5), (4, 4), (3, 4), (3, 5), (4, 5), (3, 5), (4, 5), (5, 5), (4, 5), (3, 5), (3, 6), (3, 7), (3, 6), (3, 5), (3, 4), (3, 5), (2, 5), (3, 5), (4, 5), (5, 5), (4, 5), (5, 5), (5, 4), (6, 4), (6, 5), (6, 4), (6, 3), (6, 2), (6, 3), (6, 2), (6, 3), (7, 3), (7, 4), (7, 3), (7, 4), (8, 4), (8, 3), (8, 2), (9, 2), (9, 3), (9, 2), (9, 3), (9, 2), (9, 3), (8, 3), (8, 4), (8, 5), (9, 5), (10, 5), (9, 5), (9, 6), (9, 7), (10, 7), (10, 8), (10, 7), (9, 7), (10, 7), (10, 6)]
# trails = [(1,1),(2,1),(3,1),(4,1),(5,1),(5,2),(4,2),(3,2),(2,2),(1,2)]   # 测试绘图效果

# trails = [(1, 4), (1, 4), (2, 4), (3, 4), (4, 4), (5, 4), (6, 4), (7, 4), (8, 4), (9, 4), (10, 4), (9, 4), (8, 4), (7, 4), (6, 4), (5, 4), (4, 4), (3, 4), (3, 5), (3, 6), (3, 7), (3, 8), (4, 8), (4, 7), (4, 6), (3, 6), (2, 6), (2, 7), (2, 8), (2, 9), (3, 9), (4, 9), (5, 9), (5, 10), (6, 10), (7, 10), (8, 10), (9, 10), (10, 10), (10, 9), (10, 8), (10, 7), (10, 6), (10, 5), (10, 4), (10, 3), (10, 2), (10, 1), (10, 2), (10, 3), (10, 4), (10, 5), (10, 6), (10, 7), (10, 8), (10, 9), (10, 10), (10, 9), (10, 8), (10, 7), (10, 6), (10, 5), (10, 4), (10, 3), (10, 2), (9, 2), (8, 2), (7, 2), (6, 2), (5, 2), (4, 2), (3, 2), (2, 2), (1, 2), (1, 1), (1, 2), (1, 1), (1, 2), (2, 2), (3, 2), (4, 2), (4, 1), (5, 1), (6, 1), (7, 1), (8, 1), (8, 2), (8, 3), (8, 4), (7, 4), (7, 3), (7, 2), (8, 2), (9, 2), (9, 3), (9, 4), (9, 5), (8, 5), (7, 5), (6, 5), (5, 5), (5, 4), (5, 3), (5, 2), (5, 1), (4, 1), (3, 1)]
# trails = [(4, 10), (4, 10), (3, 10), (2, 10), (1, 10), (2, 10), (3, 10), (4, 10), (5, 10), (6, 10), (7, 10), (8, 10), (9, 10), (10, 10), (10, 9), (10, 8), (10, 7), (10, 6), (10, 5), (10, 4), (10, 3), (10, 2), (10, 1), (10, 2), (10, 3), (10, 4), (10, 5), (10, 6), (10, 7), (10, 8), (10, 9), (10, 10), (10, 9), (10, 8), (10, 7), (10, 6), (10, 5), (10, 4), (10, 3), (10, 2), (10, 1), (9, 1), (8, 1), (7, 1), (6, 1), (5, 1), (4, 1), (3, 1), (2, 1), (1, 1), (2, 1), (3, 1), (4, 1), (5, 1), (6, 1), (7, 1), (8, 1), (9, 1), (10, 1), (10, 2), (10, 3), (10, 4), (10, 5), (10, 6), (10, 7), (10, 8), (10, 9), (10, 10), (10, 9), (10, 8), (10, 7), (10, 6), (10, 5), (10, 4), (10, 3), (10, 2), (10, 1), (9, 1), (8, 1), (7, 1), (6, 1), (6, 2), (6, 3), (6, 4), (6, 5), (6, 6), (6, 7), (6, 8), (6, 9), (6, 10), (5, 10), (4, 10), (3, 10), (2, 10), (1, 10), (1, 9), (1, 8), (1, 7), (1, 6), (1, 5), (2, 5), (3, 5), (4, 5), (5, 5), (5, 4), (4, 4), (3, 4)]
# trails= [(3, 10), (3, 10), (4, 10), (5, 10), (6, 10), (7, 10), (8, 10), (9, 10), (10, 10), (10, 9), (10, 8), (10, 7), (10, 6), (10, 5), (10, 4), (10, 3), (10, 2), (10, 1), (9, 1), (8, 1), (7, 1), (6, 1), (5, 1), (4, 1), (3, 1), (2, 1), (1, 1), (2, 1), (3, 1), (4, 1), (5, 1), (6, 1), (7, 1), (8, 1), (9, 1), (10, 1), (9, 1), (8, 1), (7, 1), (6, 1), (5, 1), (4, 1), (3, 1), (2, 1), (1, 1), (1, 2), (1, 1), (2, 1), (3, 1), (4, 1), (5, 1), (6, 1), (7, 1), (8, 1), (9, 1), (10, 1), (9, 1), (8, 1), (7, 1), (6, 1), (5, 1), (4, 1), (3, 1), (2, 1), (1, 1), (2, 1), (3, 1), (4, 1), (5, 1), (6, 1), (7, 1), (8, 1), (8, 2), (8, 3), (8, 4), (8, 5), (8, 6), (8, 7), (8, 8), (8, 9), (9, 9), (9, 8), (9, 7), (9, 6), (8, 6), (7, 6), (7, 7), (7, 8), (7, 9), (7, 10), (8, 10), (9, 10), (10, 10), (10, 9), (10, 8), (10, 7), (10, 6), (10, 5), (10, 4), (10, 3), (10, 2), (10, 1), (9, 1), (8, 1), (7, 1), (6, 1), (6, 2)]


main(rows, cols, pass_point, trails, obstacles)
